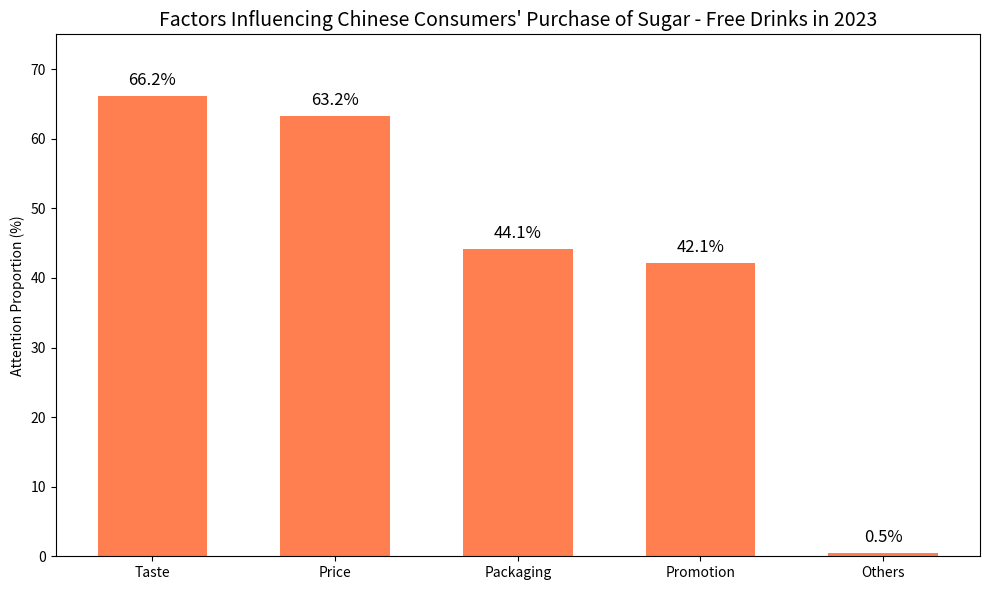

Reproduce this figure in Python.
import matplotlib.pyplot as plt
import numpy as np

# Data preparation
factors = ["Taste", "Price", "Packaging", "Promotion", "Others"]
proportions = [66.2, 63.2, 44.1, 42.1, 0.5]  # Proportion (%)

x = np.arange(len(factors))

fig, ax = plt.subplots(figsize=(10, 6))

# Draw a bar chart
bars = ax.bar(x, proportions, color='coral', width=0.6)
ax.set_title('Factors Influencing Chinese Consumers\' Purchase of Sugar - Free Drinks in 2023', fontsize=14)
ax.set_ylabel('Attention Proportion (%)')
ax.set_xticks(x)
ax.set_xticklabels(factors)
ax.set_ylim(0, 75)  # Adjust the y - axis range for better data display

# Add numerical annotations
for i, prop in enumerate(proportions):
    ax.text(x[i], prop + 1, f'{prop}%', ha='center', va='bottom', color='black', fontsize=12)

plt.tight_layout()
plt.show()
